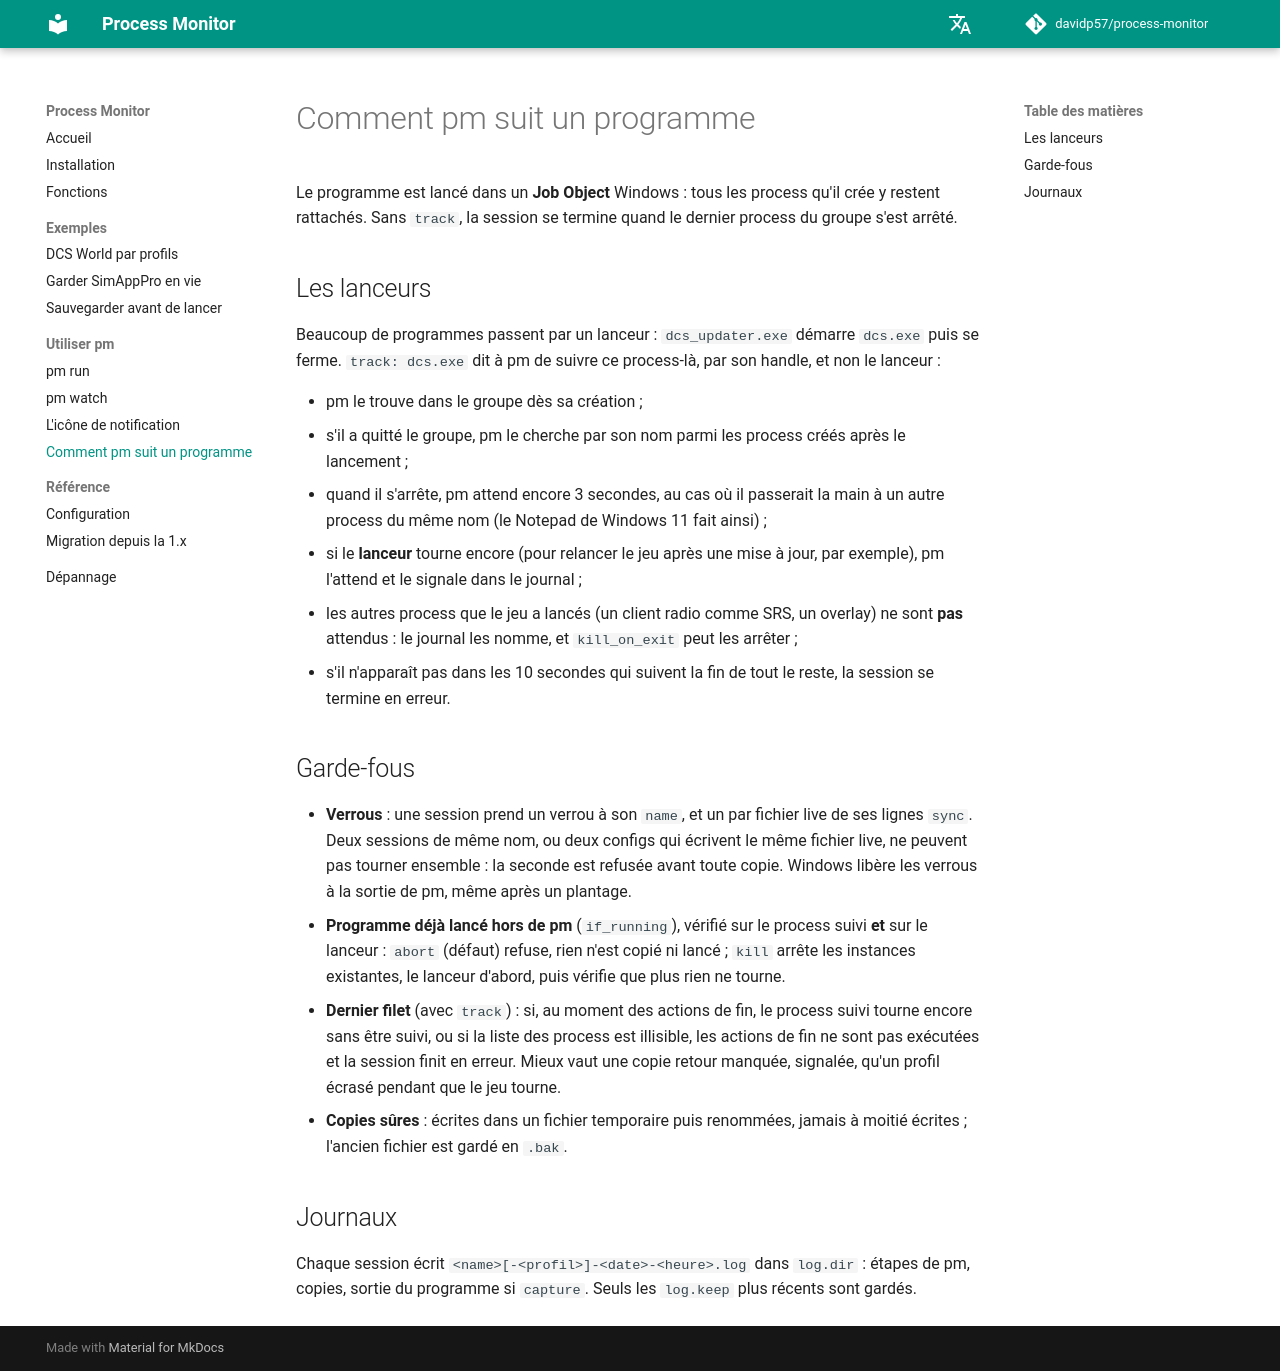

repository: davidp57/process-monitor · page: 2.0.0/tracking/index.html · generator: mkdocs

# Comment pm suit un programme

Le programme est lancé dans un **Job Object** Windows : tous les process qu'il crée y restent rattachés.
Sans `track`, la session se termine quand le dernier process du groupe s'est arrêté.

## Les lanceurs {#launchers}

Beaucoup de programmes passent par un lanceur : `dcs_updater.exe` démarre `dcs.exe` puis se ferme.
`track: dcs.exe` dit à pm de suivre ce process-là, par son handle, et non le lanceur :

- pm le trouve dans le groupe dès sa création ;
- s'il a quitté le groupe, pm le cherche par son nom parmi les process créés après le lancement ;
- quand il s'arrête, pm attend encore 3 secondes, au cas où il passerait la main à un autre process du même nom (le Notepad de Windows 11 fait ainsi) ;
- si le **lanceur** tourne encore (pour relancer le jeu après une mise à jour, par exemple), pm l'attend et le signale dans le journal ;
- les autres process que le jeu a lancés (un client radio comme SRS, un overlay) ne sont **pas** attendus : le journal les nomme, et `kill_on_exit` peut les arrêter ;
- s'il n'apparaît pas dans les 10 secondes qui suivent la fin de tout le reste, la session se termine en erreur.

## Garde-fous {#guards}

- **Verrous** : une session prend un verrou à son `name`, et un par fichier live de ses lignes `sync`. Deux sessions de même nom, ou deux configs qui écrivent le même fichier live, ne peuvent pas tourner ensemble : la seconde est refusée avant toute copie. Windows libère les verrous à la sortie de pm, même après un plantage.
- **Programme déjà lancé hors de pm** (`if_running`), vérifié sur le process suivi **et** sur le lanceur : `abort` (défaut) refuse, rien n'est copié ni lancé ; `kill` arrête les instances existantes, le lanceur d'abord, puis vérifie que plus rien ne tourne.
- **Dernier filet** (avec `track`) : si, au moment des actions de fin, le process suivi tourne encore sans être suivi, ou si la liste des process est illisible, les actions de fin ne sont pas exécutées et la session finit en erreur. Mieux vaut une copie retour manquée, signalée, qu'un profil écrasé pendant que le jeu tourne.
- **Copies sûres** : écrites dans un fichier temporaire puis renommées, jamais à moitié écrites ; l'ancien fichier est gardé en `.bak`.

## Journaux {#logs}

Chaque session écrit `<name>[-<profil>]-<date>-<heure>.log` dans `log.dir` : étapes de pm, copies, sortie du programme si `capture`.
Seuls les `log.keep` plus récents sont gardés.
